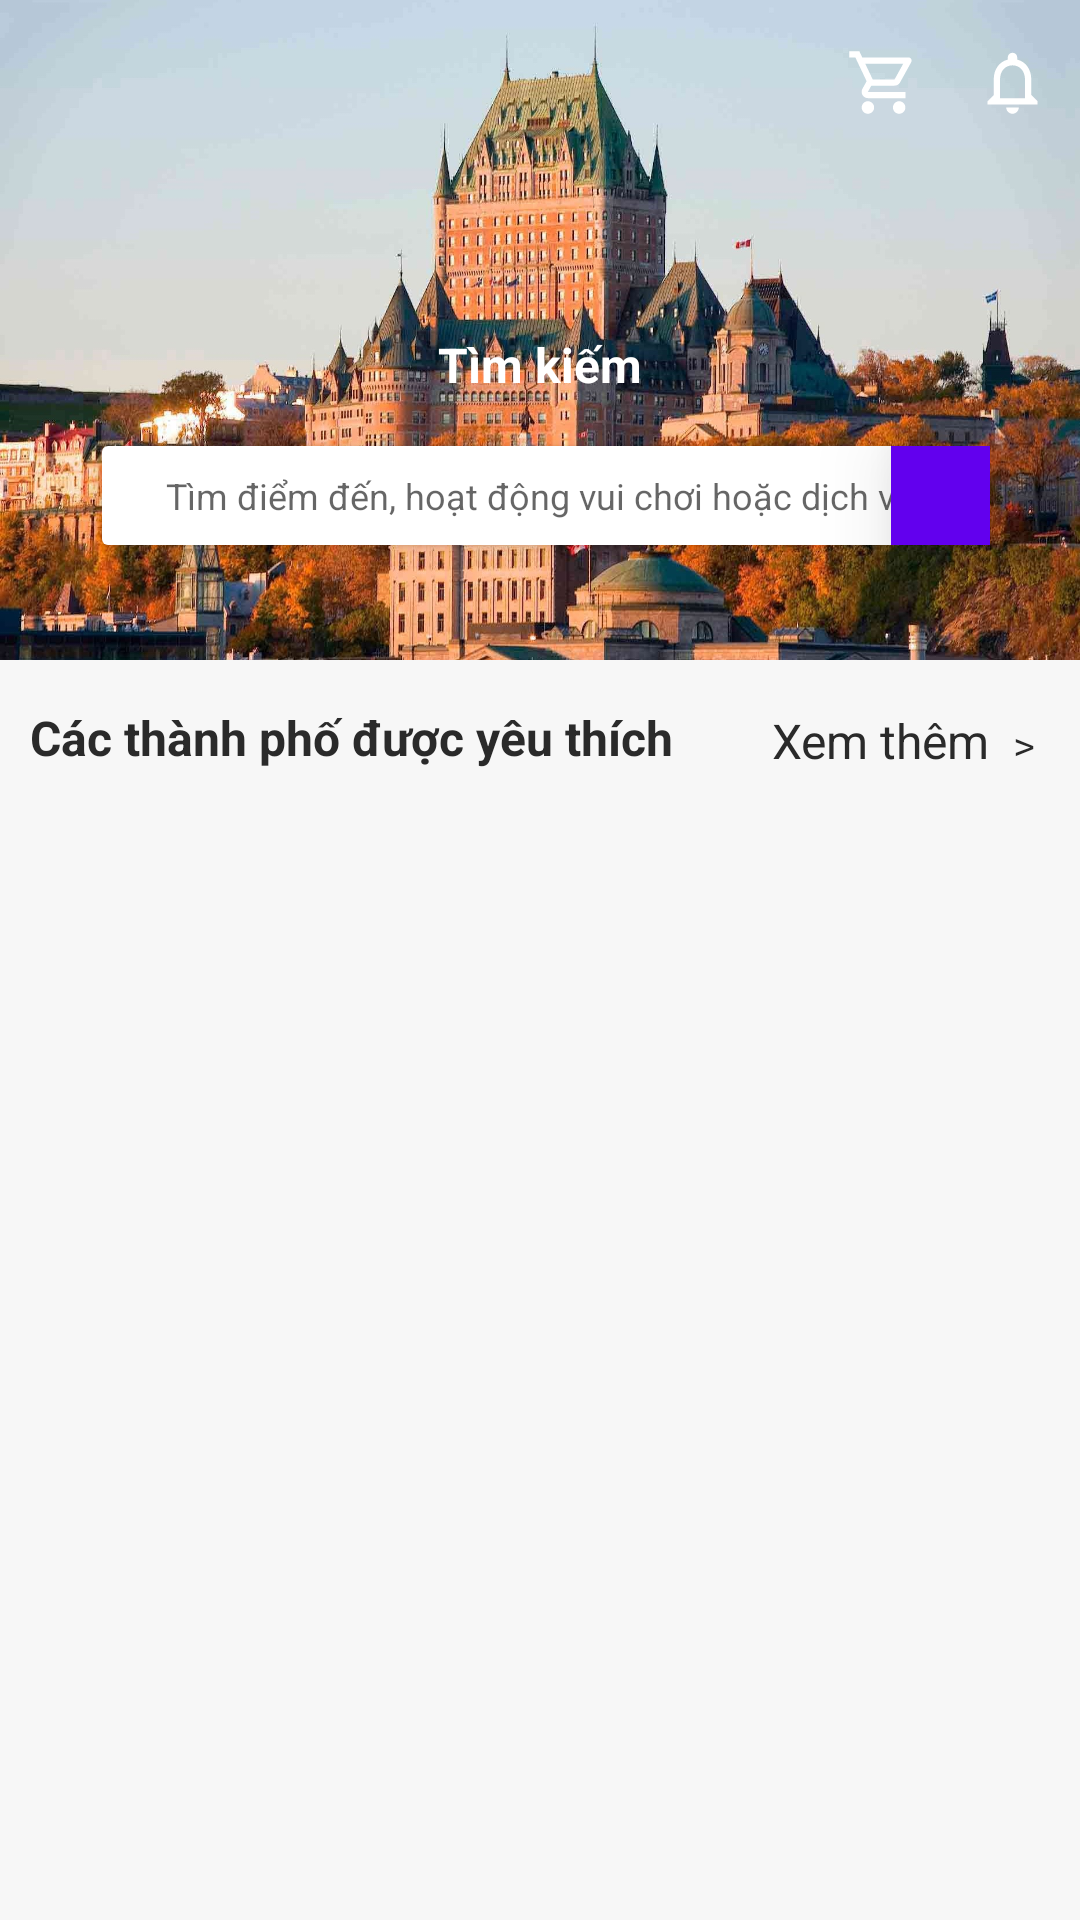

Produce the Android XML layout that renders to this screen, including the resource entries it uses.
<!-- AndroidManifest.xml: application theme AppTheme -->
<!-- res/layout/activity_home.xml -->
<?xml version="1.0" encoding="utf-8"?>
<layout xmlns:android="http://schemas.android.com/apk/res/android"
    xmlns:app="http://schemas.android.com/apk/res-auto">

    <data>
        <import type="android.view.View" />

        <variable
            name="viewModel"
            type="com.ptbc.kotlin_mvvm.ui.login.LoginViewModel" />

    </data>

    <ScrollView
        android:layout_width="match_parent"
        android:layout_height="match_parent">

        <androidx.constraintlayout.widget.ConstraintLayout
            android:layout_width="match_parent"
            android:layout_height="match_parent">
            <ImageView
                android:id="@+id/img_background"
                android:layout_width="match_parent"
                android:layout_height="220dp"
                android:scaleType="fitXY"
                android:src="@drawable/home_background"
                app:layout_constraintStart_toStartOf="parent"
                app:layout_constraintTop_toTopOf="parent" />

            <ImageButton
                android:id="@+id/btn_shopping_cart"
                android:layout_width="wrap_content"
                android:layout_height="wrap_content"
                android:layout_marginHorizontal="18dp"
                android:layout_marginVertical="15dp"
                android:background="@android:color/transparent"
                android:src="@drawable/ic_shopping_cart"
                app:layout_constraintEnd_toStartOf="@id/btn_notifications"
                app:layout_constraintTop_toTopOf="parent" />

            <ImageButton
                android:id="@+id/btn_notifications"
                android:layout_width="wrap_content"
                android:layout_height="wrap_content"
                android:layout_marginHorizontal="10dp"
                android:layout_marginVertical="15dp"
                android:background="@android:color/transparent"
                android:src="@drawable/ic_notifications"
                app:layout_constraintEnd_toEndOf="parent"
                app:layout_constraintTop_toTopOf="parent" />

            <TextView
                android:id="@+id/tv_search"
                android:layout_width="wrap_content"
                android:layout_height="wrap_content"
                android:layout_marginTop="100dp"
                android:gravity="center_horizontal"
                android:text="Tìm kiếm"
                android:textColor="@color/white"
                android:textStyle="bold"
                app:layout_constraintBottom_toTopOf="@id/btn_search"
                app:layout_constraintEnd_toEndOf="parent"
                app:layout_constraintStart_toStartOf="parent"
                app:layout_constraintTop_toTopOf="parent" />

            <Button
                android:id="@+id/btn_search"
                android:layout_width="300dp"
                android:layout_height="45dp"
                android:backgroundTint="@color/cardview_light_background"
                android:hint="Tìm điểm đến, hoạt động vui chơi hoặc dịch vụ"
                android:textSize="12dp"
                app:layout_constraintBottom_toBottomOf="@id/img_background"
                app:layout_constraintEnd_toEndOf="parent"
                app:layout_constraintStart_toStartOf="parent"
                app:layout_constraintTop_toTopOf="@id/tv_search" />

            <ImageButton
                android:id="@+id/btn_ic_search"
                android:layout_width="33dp"
                android:layout_height="33dp"
                android:background="@color/design_default_color_primary"
                android:src="@drawable/ic_search"
                android:translationZ="@dimen/button_text"
                app:layout_constraintBottom_toBottomOf="@id/img_background"
                app:layout_constraintEnd_toEndOf="@id/btn_search"
                app:layout_constraintTop_toTopOf="@id/tv_search" />

            <TextView
                android:id="@+id/tv_category"
                android:layout_width="wrap_content"
                android:layout_height="wrap_content"
                android:layout_marginVertical="15dp"
                android:layout_marginStart="10dp"
                android:text="Các thành phố được yêu thích"
                android:textStyle="bold"
                app:layout_constraintStart_toStartOf="parent"
                app:layout_constraintTop_toBottomOf="@id/img_background" />

            <TextView
                android:id="@+id/tv_show_more"
                android:layout_width="wrap_content"
                android:layout_height="wrap_content"
                android:text="Xem thêm ﹥"
                android:layout_marginTop="5dp"
                android:layout_marginEnd="10dp"
                app:layout_constraintBottom_toTopOf="@+id/recyclerview_list_category"
                app:layout_constraintEnd_toEndOf="parent"
                app:layout_constraintTop_toBottomOf="@id/img_background" />

            <androidx.recyclerview.widget.RecyclerView
                android:id="@+id/recyclerview_list_category"
                android:layout_width="match_parent"
                android:layout_height="match_parent"
                android:layout_margin="10dp"
                app:layout_constraintTop_toBottomOf="@id/tv_category" />
        </androidx.constraintlayout.widget.ConstraintLayout>

    </ScrollView>

</layout>
<!-- resources referenced by this layout -->
<resources>
  <color name="white">#ffffff</color>
  <dimen name="button_text">18sp</dimen>
  <!-- drawable home_background: jpg bitmap (drawable-v21, 454061 bytes) -->
  <!-- drawable ic_notifications (drawable) -->
  <vector android:height="25dp" android:tint="#FFFFFF"
      android:viewportHeight="24" android:viewportWidth="24"
      android:width="25dp" xmlns:android="http://schemas.android.com/apk/res/android">
      <path android:fillColor="@android:color/white" android:pathData="M12,22c1.1,0 2,-0.9 2,-2h-4c0,1.1 0.9,2 2,2zM18,16v-5c0,-3.07 -1.63,-5.64 -4.5,-6.32L13.5,4c0,-0.83 -0.67,-1.5 -1.5,-1.5s-1.5,0.67 -1.5,1.5v0.68C7.64,5.36 6,7.92 6,11v5l-2,2v1h16v-1l-2,-2zM16,17L8,17v-6c0,-2.48 1.51,-4.5 4,-4.5s4,2.02 4,4.5v6z"/>
  </vector>
  <!-- drawable ic_shopping_cart (drawable) -->
  <vector android:height="25dp" android:tint="#FFFFFF"
      android:viewportHeight="24" android:viewportWidth="24"
      android:width="25dp" xmlns:android="http://schemas.android.com/apk/res/android">
      <path android:fillColor="@android:color/white" android:pathData="M15.55,13c0.75,0 1.41,-0.41 1.75,-1.03l3.58,-6.49c0.37,-0.66 -0.11,-1.48 -0.87,-1.48L5.21,4l-0.94,-2L1,2v2h2l3.6,7.59 -1.35,2.44C4.52,15.37 5.48,17 7,17h12v-2L7,15l1.1,-2h7.45zM6.16,6h12.15l-2.76,5L8.53,11L6.16,6zM7,18c-1.1,0 -1.99,0.9 -1.99,2S5.9,22 7,22s2,-0.9 2,-2 -0.9,-2 -2,-2zM17,18c-1.1,0 -1.99,0.9 -1.99,2s0.89,2 1.99,2 2,-0.9 2,-2 -0.9,-2 -2,-2z"/>
  </vector>
  <style name="AppTheme" parent="Theme.AppCompat.Light.NoActionBar">
          <item name="android:windowContentOverlay">@null</item>
          <item name="colorPrimary">@color/colorPrimary</item>
          <item name="colorPrimaryDark">@color/colorPrimaryDark</item>
          <item name="colorAccent">@color/white</item>
          <item name="android:textColorPrimary">@color/black_effective</item>
          <item name="android:textColor">@color/black_effective</item>
          <item name="android:windowBackground">@color/bg_color</item>
          <item name="android:textAllCaps">false</item>
          <item name="android:textSize">16sp</item>
          <item name="android:typeface">sans</item>
          <item name="drawerArrowStyle">@style/MaterialDrawer.DrawerArrowStyle</item>
          <item name="android:textAppearance">@style/TextAppearance.Text.Regular</item>
          <item name="android:homeAsUpIndicator">@drawable/ic_arrow_back_white_24px</item>
      </style>
  <color name="colorPrimary">@color/blue_black_light</color>
  <color name="colorPrimaryDark">@color/black</color>
  <color name="black_effective">#2a2a2a</color>
  <color name="bg_color">#f7f7f7</color>
  <style name="MaterialDrawer.DrawerArrowStyle" parent="Widget.AppCompat.DrawerArrowToggle">
          <item name="spinBars">false</item>
          <item name="color">@color/white</item>
      </style>
  <style name="TextAppearance.Text.Regular" parent="android:TextAppearance">
          <item name="fontPath">fonts/source-sans-pro/SourceSansPro-Regular.ttf</item>
      </style>
  <color name="blue_black_light">#516179</color>
  <color name="black">#000000</color>
</resources>
